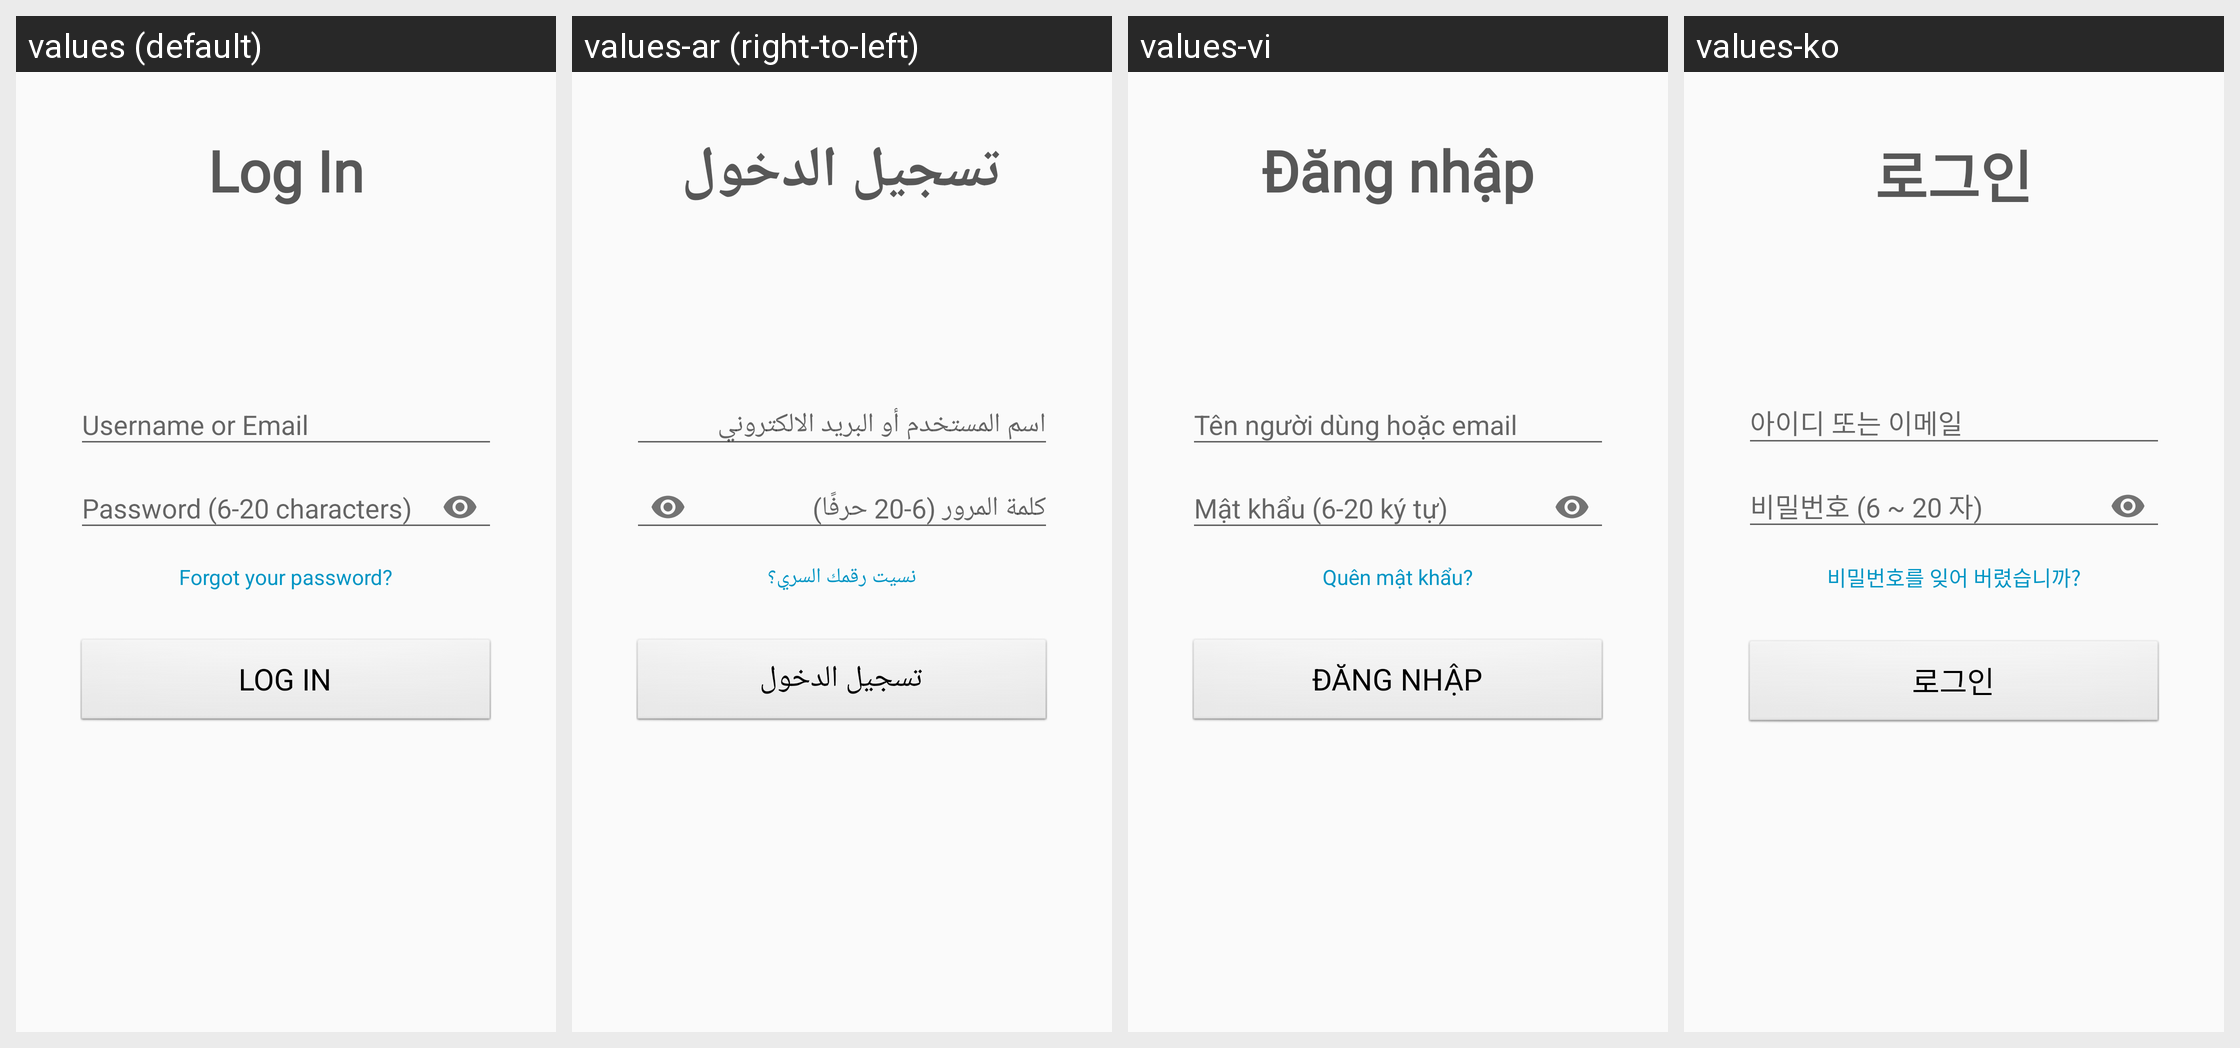

Strings drawn on this Android screen and how each of the app's shown locales translates them:
Android screen res/layout/activity_sign_in.xml rendered under 4 locales, left to right: values (default), values-ar (right-to-left), values-vi, values-ko. Device: Nexus 5 (rendered at 1080×1920; each locale shown at half size, 540×960, under a caption strip naming it); theme Theme.App.
Other locales in the repository, not shown: values-cs, values-de, values-el, values-es, values-fa, values-fr, values-hi, values-hr, values-id, values-it, values-ja, values-ms, values-my, values-nl, values-pl, values-pt, values-pt-rBR, values-pt-rPT, values-ru, values-th, values-tl, values-zh-rCN, values-zh-rHK, values-zh-rTW.
Strings drawn on this screen, with the default value and each locale's value (text and hints the layout hard-codes, and strings that could not be matched under every locale, appear in the picture but are not listed):

sign_in
  values: Log In
  values-ar: تسجيل الدخول
  values-vi: Đăng nhập
  values-ko: 로그인

hint_email_or_username
  values: Username or Email
  values-ar: اسم المستخدم أو البريد الالكتروني
  values-vi: Tên người dùng hoặc email
  values-ko: 아이디 또는 이메일

hint_password
  values: Password (6-20 characters)
  values-ar: كلمة المرور (6-20 حرفًا)
  values-vi: Mật khẩu (6-20 ký tự)
  values-ko: 비밀번호 (6 ~ 20 자)

forgot_your_password
  values: Forgot your password?
  values-ar: نسيت رقمك السري؟
  values-vi: Quên mật khẩu?
  values-ko: 비밀번호를 잊어 버렸습니까?
